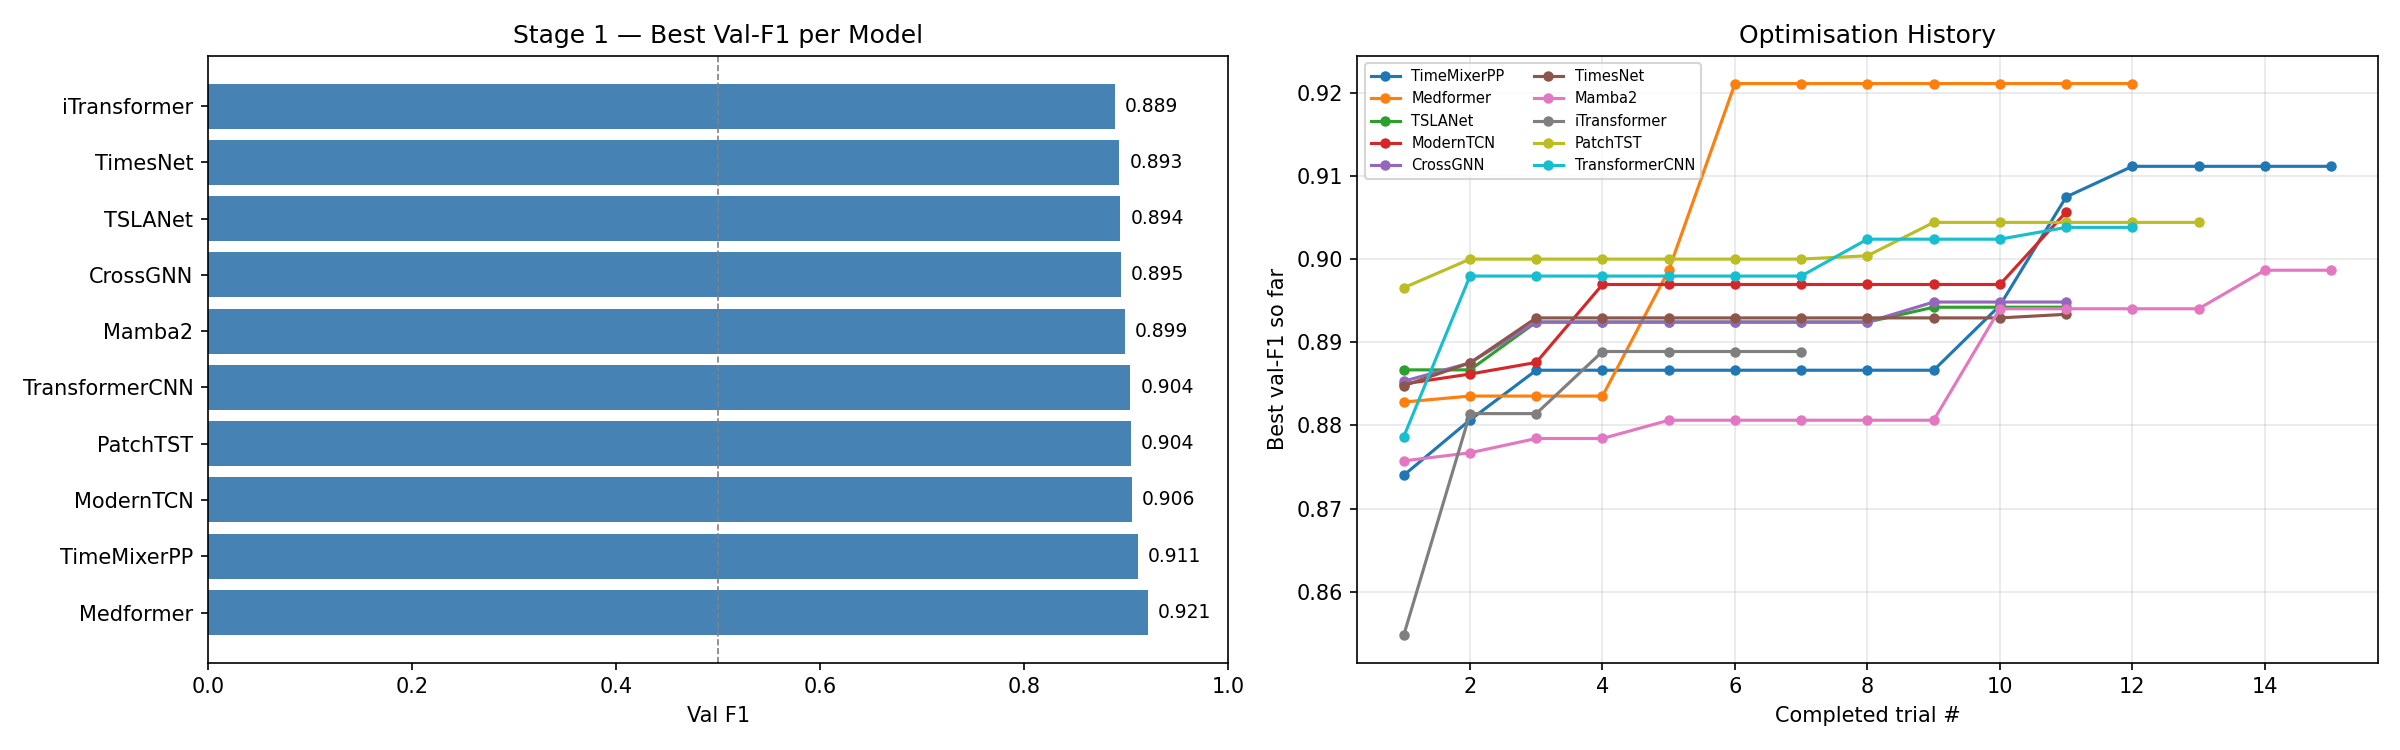

Values plotted in this chart, from the file beside it:
model, val_f1, trial_no, lr, wd, dropout, bs, d_model, n_blocks, k_periods, n_heads, e4_accuracy, e4_f1, e4_precision, e4_recall, e4_auroc, n_layers, d_state, d_ff, n_conv_layers, cnn_kernel
Medformer, 0.9211, 5, 0.002699, 3.918170027764555e-05, 0.2068, 128, 128, , , 2.0, , , , , , 4.0, , , , 
TimeMixerPP, 0.9112, 12, 0.005895, 0.003602, 0.2789, 64, 128, 3.0, 5.0, 2.0, , , , , , , , , , 
ModernTCN, 0.9057, 14, 0.005482, 0.0004235, 0.1422, 32, 256, 3.0, , , , , , , , , , , , 
PatchTST, 0.9044, 8, 0.009213, 1.7610855457578624e-05, 0.2356, 64, 256, , , 2.0, , , , , , 1.0, , 256.0, , 
TransformerCNN, 0.9038, 13, 0.001456, 2.9115847107815495e-05, 0.2293, 128, 256, , , 2.0, , , , , , 1.0, , 256.0, 1.0, 5.0
Mamba2, 0.8987, 13, 0.0005118, 0.001491, 0.2011, 128, 128, , , , , , , , , 1.0, 8.0, , , 
CrossGNN, 0.8948, 11, 0.008704, 5.7339218057712215e-05, 0.1108, 64, 128, , , , , , , , , 1.0, , , , 
TSLANet, 0.8942, 10, 0.0002494, 0.00277, 0.09552, 128, 256, 1.0, , , , , , , , , , , , 
TimesNet, 0.8934, 14, 0.001831, 5.2370650397844795e-05, 0.2224, 32, 128, 1.0, 2.0, , , , , , , , , , , 
iTransformer, 0.8889, 3, 0.001224, 0.0008148, 0.1303, 64, 256, , , 2.0, , , , , , 4.0, , 256.0, , 
